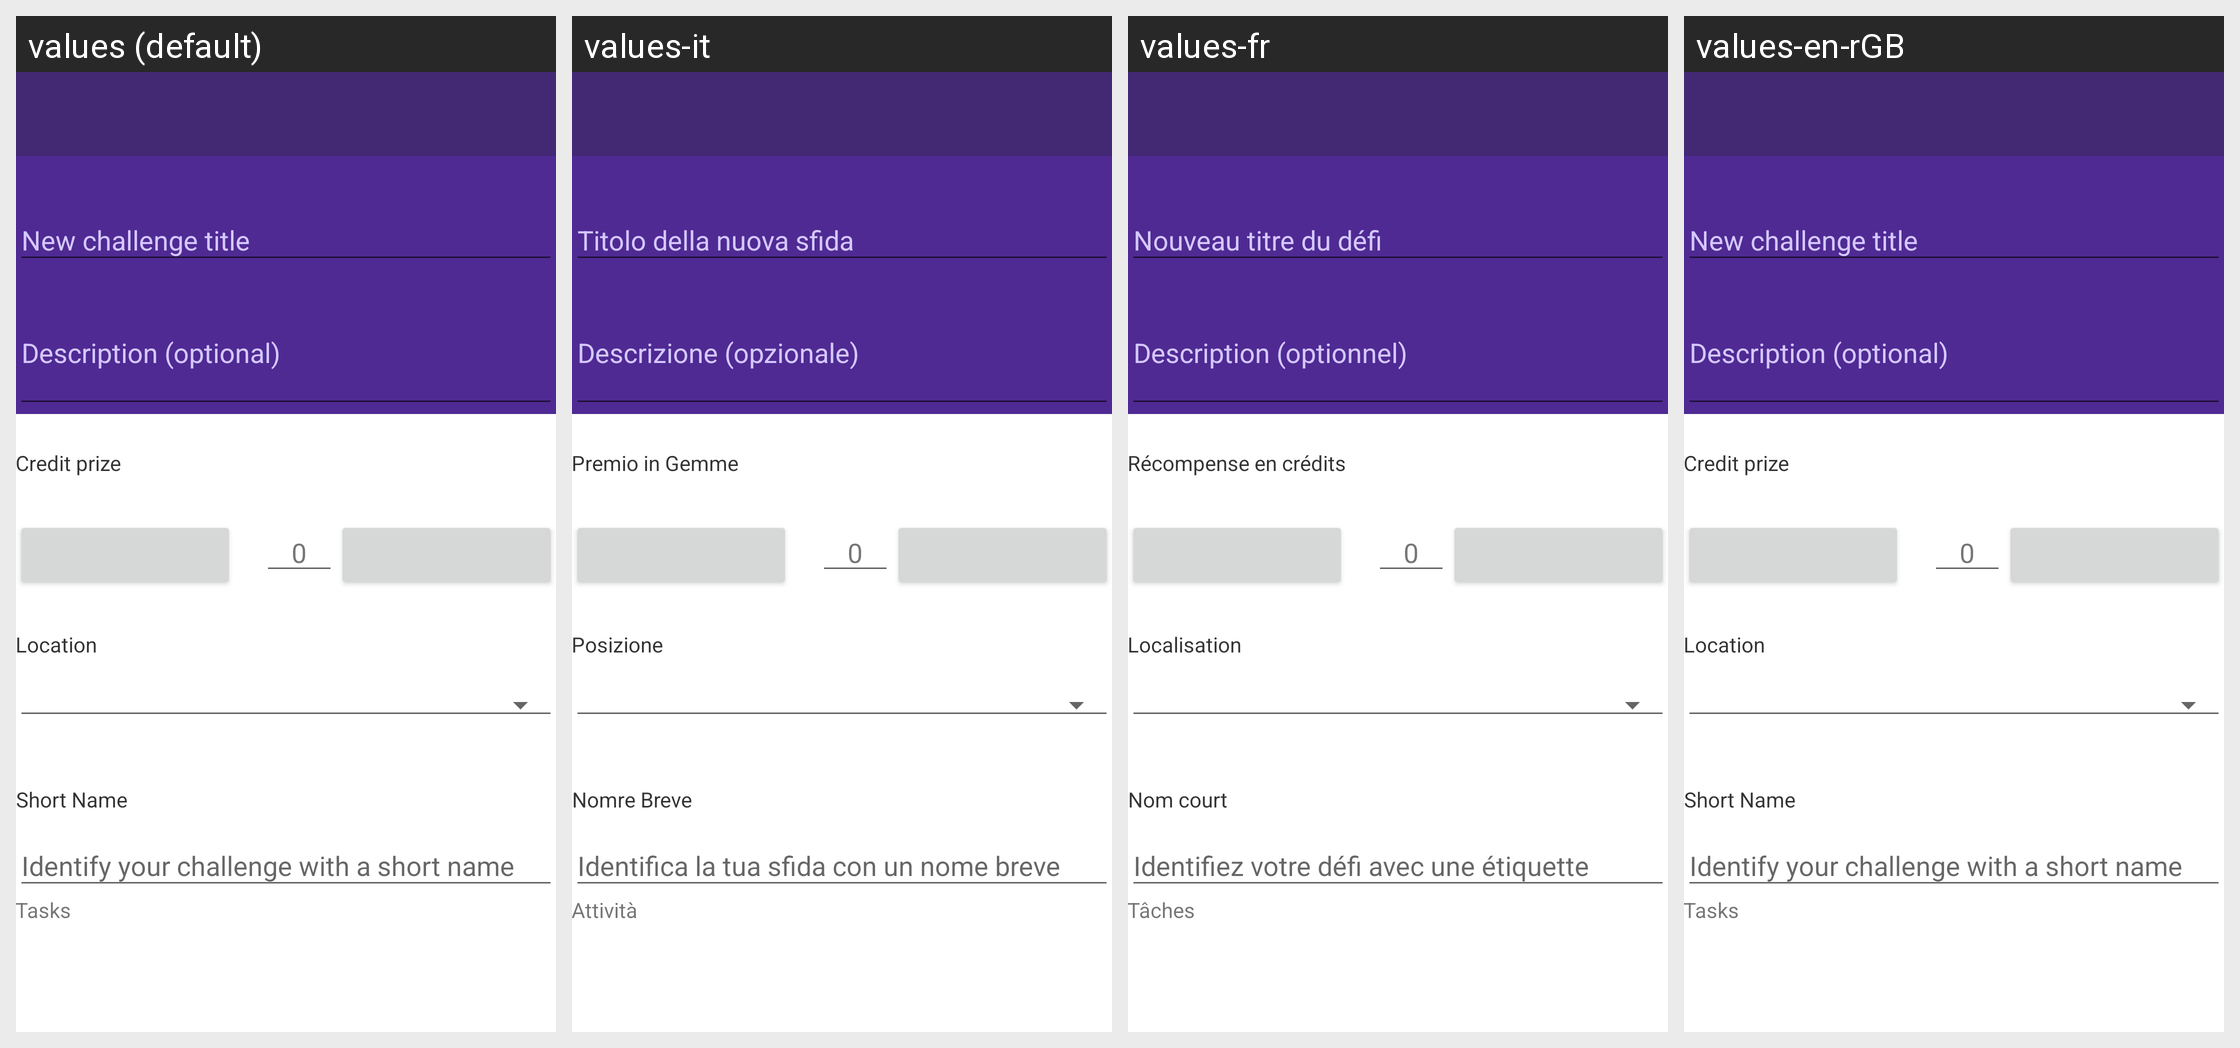

Strings drawn on this Android screen and how each of the app's shown locales translates them:
Android screen res/layout/activity_create_challenge.xml rendered under 4 locales, left to right: values (default), values-it, values-fr, values-en-rGB. Device: Nexus 5 (rendered at 1080×1920; each locale shown at half size, 540×960, under a caption strip naming it); theme MainAppTheme.
Other locales in the repository, not shown: values-bg, values-ca, values-cs, values-da, values-de, values-el, values-es, values-fi, values-hr-rHR, values-hu, values-in, values-iw, values-ja, values-ko, values-lt, values-nl, values-no, values-pl, values-pt-rBR, values-pt-rPT, values-ro, values-ru, values-sv, values-tr, values-uk, values-vi, values-zh, values-zh-rTW.
Strings drawn on this screen, with the default value and each locale's value (text and hints the layout hard-codes, and strings that could not be matched under every locale, appear in the picture but are not listed):

gem_reward
  values: Credit prize
  values-it: Premio in Gemme
  values-fr: Récompense en crédits
  values-en-rGB: Credit prize

location
  values: Location
  values-it: Posizione
  values-fr: Localisation
  values-en-rGB: Location

short_name
  values: Short Name
  values-it: Nomre Breve
  values-fr: Nom court
  values-en-rGB: Short Name

tasks
  values: Tasks
  values-it: Attività
  values-fr: Tâches
  values-en-rGB: Tasks
